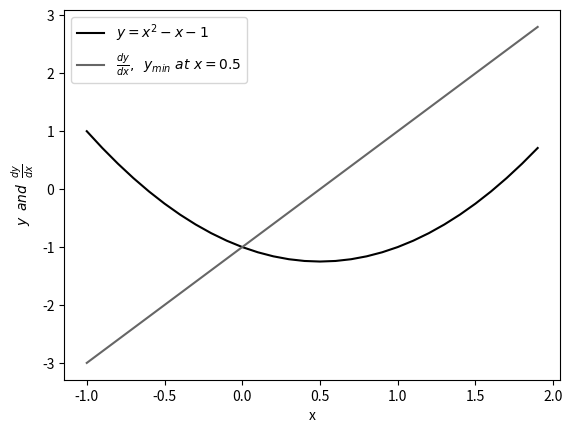

Write the Python code that produced this figure. (Note: this script raises an exception after producing the figure.)
"""Utility for plotting a 2nd deg polynomial and
its derivative
"""

from __future__ import absolute_import
from __future__ import division
from __future__ import print_function

import numpy as np
import matplotlib.pyplot as plt

plt.style.use("grayscale")
x = np.arange(-1, 2, 0.1)
c = [1, -1, -1]
d = [2, -1]
y = np.polyval(c, x)
z = np.polyval(d, x)
plt.xlabel("x")
plt.ylabel(r"$y\/\/\/and\/\/\/\frac{dy}{dx}$")
plt.plot(x, y, label=r"$y=x^2 -x -1$")
plt.plot(x, z, label=r"$\frac{dy}{dx},\/\/\/y_{min}\/\/at\/\/x=0.5$")
plt.legend(loc=0)
plt.grid(b=True)
plt.savefig("sgd.png")
plt.show()
plt.close("all")
